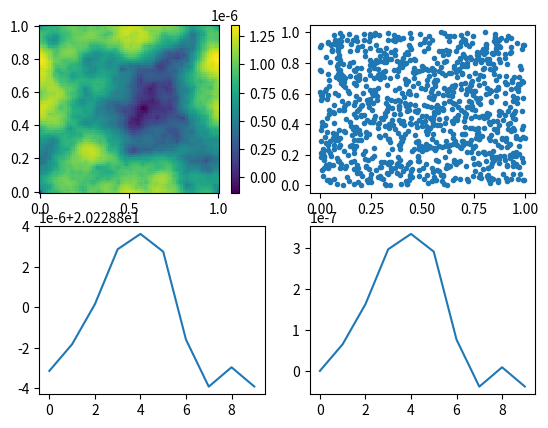

Python code for this plot:
"""
Fully Implicit Particle in Cell 2D, Charge conserving but NOT Energy conserving
Author: G. Lapenta
Date: 20 Oct 2020
Copyright 2020 KULeuven
MIT License.
"""

import numpy as np
from scipy.optimize import newton_krylov
from numpy import cosh, zeros_like, mgrid, zeros
import matplotlib.pyplot as plt

# parameters
nx, ny = 75, 75
Lx, Ly = 1.,1.
dx, dy = Lx/(nx-1), Ly/(ny-1)
dt = 0.1
nt= 10
npart = 1000

P_left, P_right = 0, 0
P_top, P_bottom = 0, 0
xg, yg = mgrid[0:Lx:(nx*1j), 0:Ly:(ny*1j)]



WP = 1. # Plasma frequency
QM = -1. # Charge/mass ratio
V0x = 0 # Stream velocity
V0y = 0 # Stream velocity
VT = .1 # thermal velocity

def phys_to_krylov(phi,u,v):
    ''' To populate the Krylov vector using physiscs vectors
    Phi is a 2D array of dimension (nx,ny)
    u of dimensions npart
    v of dimension npart
    '''
    ykrylov = zeros(nx*ny+2*npart)
    ykrylov[0:nx*ny] = phi.reshape(nx*ny)
    ykrylov[nx*ny:nx*ny+npart] = u
    ykrylov[nx*ny+npart:] = v
    return ykrylov

def krylov_to_phys(xkrylov):
    ''' To populate the physiscs vectors using the Krylov space vector
    Phi is a 2D array of dimension (nx,ny)
    ubar of dimensions npart
    vbar of dimension npart
    '''
    P = np.reshape(xkrylov[0:nx*ny],(nx,ny))
#    ubar = zeros(npart,float)
#    vbar = zeros(npart,float)
    ubar = xkrylov[nx*ny:nx*ny+npart]
    vbar = xkrylov[nx*ny+npart:]
    return P, ubar, vbar

def e_field(P):
    ''' To compute the electric field from the potential
    '''
    Ex = zeros((nx, ny), float)
    Ey = zeros((nx, ny), float)
    Ex[1:-1] = (P[2:] - P[:-2])/dx/2
    Ex[0] = (P[1] - P[-1])/dx/2
    Ex[-1] =(P[0] - P[-2])/dx/2
    Ey[:,1:-1] = (P[:,2:] -  P[:,:-2])/dy/2
    Ey[:,0]    = (P[:,1]  -  P[:,-1])/dy/2
    Ey[:,-1]   = (P[:,0]  -  P[:,-2])/dy/2
    Ex = -Ex
    Ey = -Ey
    return Ex, Ey

def laplacian(P):
    ''' To compute the Laplacian in uniform grid
    '''
    d2x = zeros((nx, ny), float)
    d2y = zeros((nx, ny), float)
    d2x[1:-1] = (P[2:]   - 2*P[1:-1] + P[:-2]) / dx/dx
    #d2x[0]    = (P[1]    - 2*P[0]    + P_left)/dx/dx
    d2x[0]    = (P[1] - 2*P[0]    + P[-1])/dx/dx 
    #d2x[-1]   = (P_right - 2*P[-1]   + P[-2])/dx/dx
    d2x[-1]   = (P[0] - 2*P[-1]   + P[-2])/dx/dx
    

    d2y[:,1:-1] = (P[:,2:] - 2*P[:,1:-1] + P[:,:-2])/dy/dy
    #d2y[:,0]    = (P[:,1]  - 2*P[:,0]    + P_bottom)/dy/dy
    #d2y[:,-1]   = (P_top   - 2*P[:,-1]   + P[:,-2])/dy/dy
    d2y[:,0]    = (P[:,1]  - 2*P[:,0]    + P[:,-1])/dy/dy
    d2y[:,-1]   = (P[:,0]  - 2*P[:,-1]   + P[:,-2])/dy/dy
    return d2x + d2y


def residual(xkrylov):
    ''' Calculation of the residual of the equations
    This is the most important part: the definion of the problem
    '''
    P, ubar, vbar = krylov_to_phys(xkrylov)
    
    xbar = x + ubar*dt/2
    ybar = y + vbar*dt/2
    xbar = xbar%Lx
    ybar = ybar%Ly
    
    source = particle_to_grid(xbar,ybar,q)
    source = source - np.mean(source) 
    
    lap = laplacian(P)

    res = lap + source
    res[0,0] = P[0,0]
    
    Ex, Ey = e_field(P)
    Exp = grid_to_particle(xbar,ybar,Ex)
    Eyp = grid_to_particle(xbar,ybar,Ey)
    
    resu = ubar - u - QM* Exp *dt/2
    resv = vbar - v - QM* Eyp *dt/2
    

    ykrylov = phys_to_krylov(res,resu,resv)
    return  ykrylov

def grid_to_particle(x,y,E):  
    ''' Interpolation grid to particle
    '''
    global dx, dy, nx, ny, npart
    
    Ep = zeros_like(x)

    for i in range(npart):

      #  interpolate field Ex from grid to particle */
      xa = x[i]/dx
      ya = y[i]/dy
      i1 = int(xa)
      i2 = i1 + 1
      j1 = int(ya)
      j2 = j1 + 1      
      wx2 = xa - i1
      wx1 = 1.0 - wx2
      wy2 = ya - j1
      wy1 = 1.0 - wy2
      Ep[i] = wx1* wy1 * E[i1,j1] + wx2* wy1 * E[i2,j1] + wx1* wy2 * E[i1,j2] + wx2* wy2 * E[i2,j2]  
    
    return Ep

def particle_to_grid(x,y,q): 
    ''' Interpolation particle to grid
    ''' 
    global dx, dy, nx, ny, npart
    
    r =  zeros((nx, ny), float)
    for i in range(npart):

      #  interpolate field Ex from grid to particle */
      xa = x[i]/dx
      ya = y[i]/dy
      i1 = int(xa)
      i2 = i1 + 1
      if(i2==nx):
          i2=0 
      j1 = int(ya)
      j2 = j1 + 1  
      if(j2==ny):
          j2=0    
      wx2 = xa - i1
      wx1 = 1.0 - wx2
      wy2 = ya - j1
      wy1 = 1.0 - wy2
      r[i1,j1] += wx1* wy1 * q[i] 
      r[i2,j1] += wx2* wy1 * q[i] 
      r[i1,j2] += wx1* wy2 * q[i] 
      r[i2,j2] += wx2* wy2 * q[i] 
    
    return r

# initialize particles
x = Lx*np.random.rand(npart)
y = Ly*np.random.rand(npart)
u = V0x+VT*np.random.randn(npart)
v = V0y+VT*np.random.randn(npart)
q = np.ones(npart) * WP**2 / (QM*npart/Lx/Ly) 

# main cycle
histEnergy=[]
for it in range(nt):
    plt.clf()
    guess = zeros(nx* ny+2*npart, float)
    sol = newton_krylov(residual, guess, method='lgmres', verbose=1)
    print('Residual: %g' % abs(residual(sol)).max())
    phi, ubar, vbar = krylov_to_phys(sol)
    u = 2*ubar - u
    v = 2*vbar - v
    x += ubar*dt
    y += vbar*dt
    x = x%Lx
    y = y%Ly
    Ex, Ey = e_field(phi)
    energy = np.sum(u**2) + np.sum(v**2) + np.sum(Ex**2) + np.sum(Ey**2)
    histEnergy.append(energy)
    print('energy =', energy)
    plt.subplot(2, 2, 1)
    plt.pcolor(xg, yg, phi)
    plt.colorbar()
    plt.subplot(2, 2, 2)
    plt.plot(x,y,'.')
    plt.subplot(2,2,3)
    plt.plot(histEnergy)
    plt.subplot(2,2,4)
    plt.plot((histEnergy-histEnergy[0])/histEnergy[0])
    #plt.show()
    plt.pause(0.000000000000001)
    
# visualize



